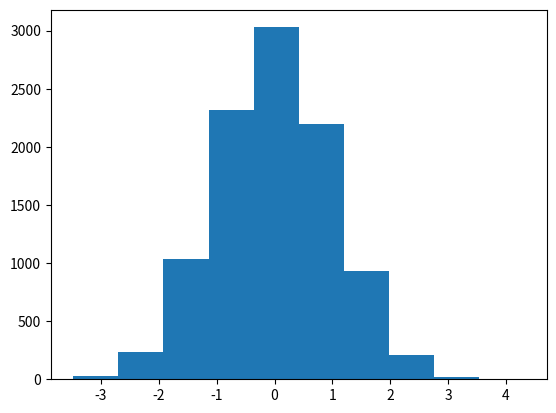

Generate this figure with matplotlib:
import matplotlib.pyplot as plt
import numpy as np

x = np.random.normal(size=10000)
plt.hist(x)

ax = plt.gca()

plt.show()